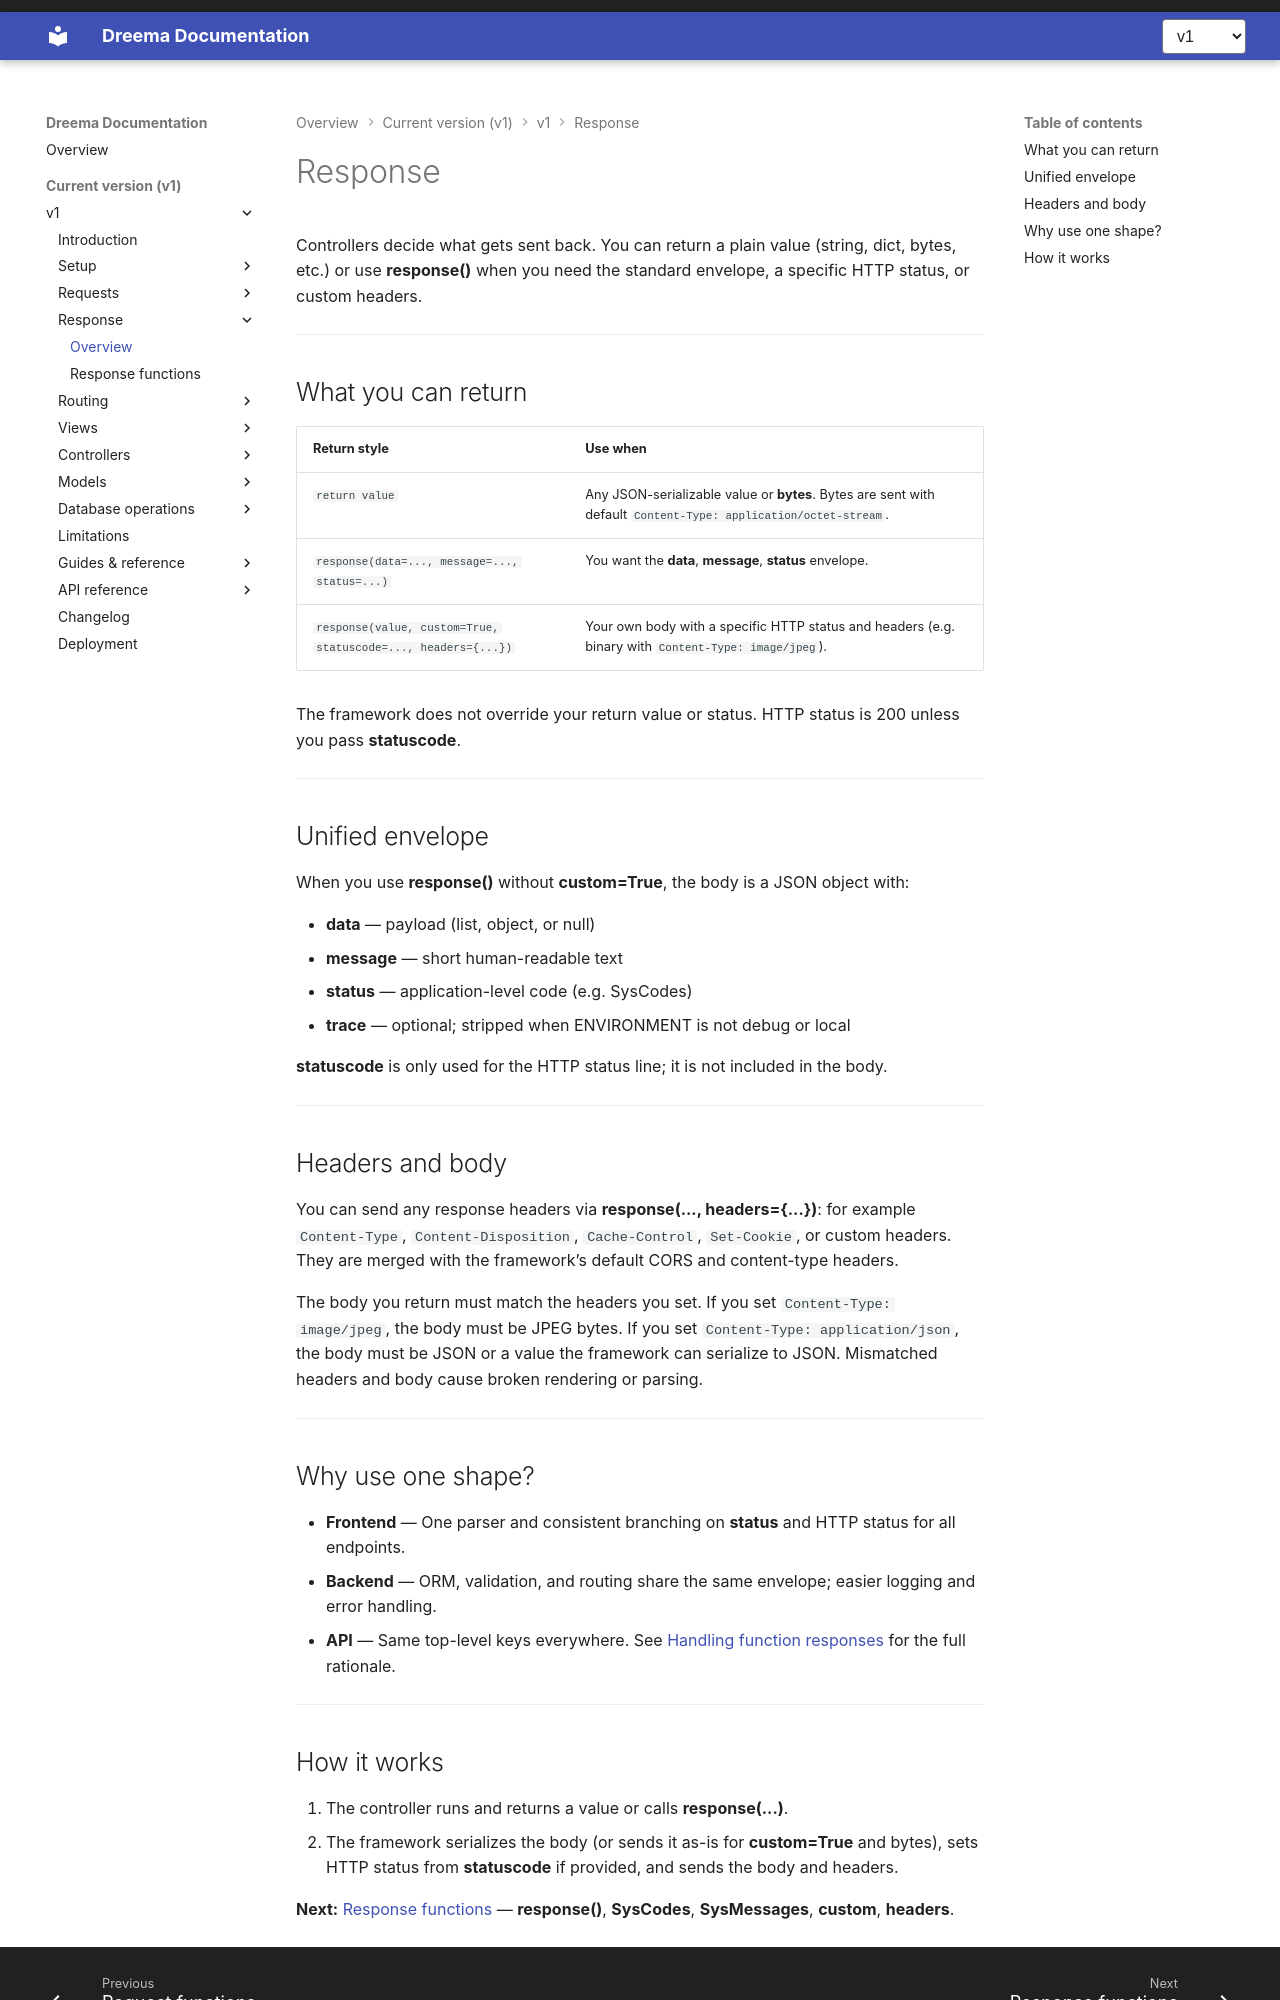

repository: dreem-projects/dq-docs · page: v1/response/index.html · generator: mkdocs

# Response

Controllers decide what gets sent back. You can return a plain value (string, dict, bytes, etc.) or use **response()** when you need the standard envelope, a specific HTTP status, or custom headers.

---

## What you can return

| Return style | Use when |
| ------------ | -------- |
| `return value` | Any JSON-serializable value or **bytes**. Bytes are sent with default `Content-Type: application/octet-stream`. |
| `response(data=..., message=..., status=...)` | You want the **data**, **message**, **status** envelope. |
| `response(value, custom=True, statuscode=..., headers={...})` | Your own body with a specific HTTP status and headers (e.g. binary with `Content-Type: image/jpeg`). |

The framework does not override your return value or status. HTTP status is 200 unless you pass **statuscode**.

---

## Unified envelope

When you use **response()** without **custom=True**, the body is a JSON object with:

- **data** — payload (list, object, or null)
- **message** — short human-readable text
- **status** — application-level code (e.g. SysCodes)
- **trace** — optional; stripped when ENVIRONMENT is not debug or local

**statuscode** is only used for the HTTP status line; it is not included in the body.

---

## Headers and body

You can send any response headers via **response(..., headers={...})**: for example `Content-Type`, `Content-Disposition`, `Cache-Control`, `Set-Cookie`, or custom headers. They are merged with the framework’s default CORS and content-type headers.

The body you return must match the headers you set. If you set `Content-Type: image/jpeg`, the body must be JPEG bytes. If you set `Content-Type: application/json`, the body must be JSON or a value the framework can serialize to JSON. Mismatched headers and body cause broken rendering or parsing.

---

## Why use one shape?

- **Frontend** — One parser and consistent branching on **status** and HTTP status for all endpoints.
- **Backend** — ORM, validation, and routing share the same envelope; easier logging and error handling.
- **API** — Same top-level keys everywhere. See [Handling function responses](../controllers/handling-function-responses.md) for the full rationale.

---
